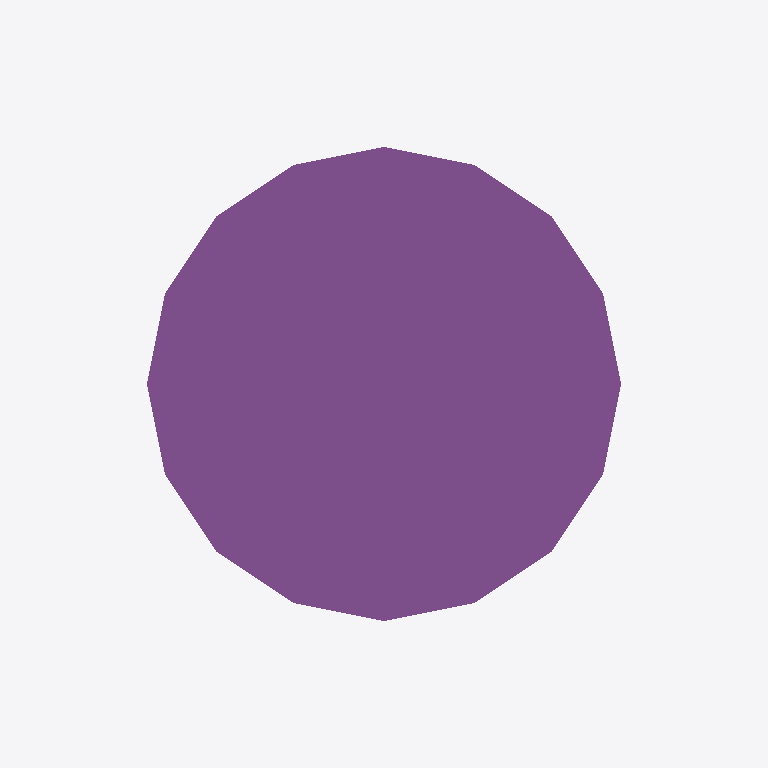
Plan cut of the same IFC building model at storey 'My Storey' (level 0.00 m, cut at 1.40 m), seen from above with north up, elements coloured by IFC class: 1 pile (purple). No cut surface shows.
Extent 0.5 m × 0.5 m × 5.0 m (x, y, z). Storeys (1): My Storey at 0.00 m. Elements (1): 1 IfcPile.

HEADER;
FILE_DESCRIPTION(('ViewDefinition[DesignTransferView]'),'2;1');
FILE_NAME('palenplan.ifc','2024-09-04T14:37:55+02:00',(),(),'IfcOpenShell 0.8.0','Bonsai 0.8.0','Nobody');
FILE_SCHEMA(('IFC4X3'));
ENDSEC;
DATA;
#1=IFCPROJECT('1$Xd05PvX67PGRSVEuK2Ps',$,'My Project',$,$,$,$,(#14,#26),#9);
#30=IFCSITE('3qNRa$16P92vl22hrg08qh',$,'My Site',$,$,#53,$,$,$,$,$,$,$,$);
#36=IFCBUILDING('2vjiNVnNfDFgluZ0mTb68_',$,'My Building',$,$,#59,$,$,$,$,$,$);
#42=IFCBUILDINGSTOREY('2x0S70axH2Yg6QjYADcSSm',$,'My Storey',$,$,#65,$,$,$,$);
#1656=IFCPILE('2wHG7J4gj51P9I4p93zE3h',$,'FP d300 incl. Rep',$,$,#1736,#1688,'1',$,$);
ENDSEC;
